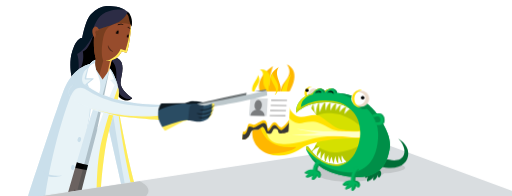
t = 0.00 s
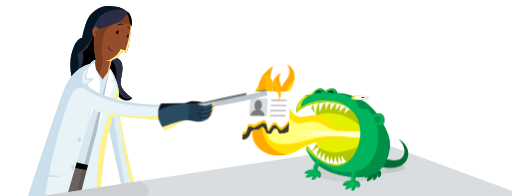
t = 0.33 s
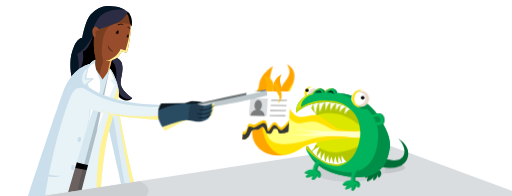
t = 0.65 s
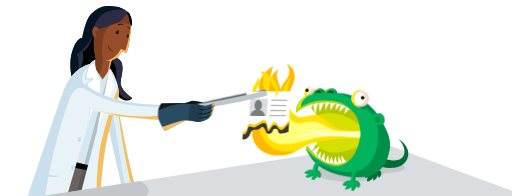
t = 1.03 s
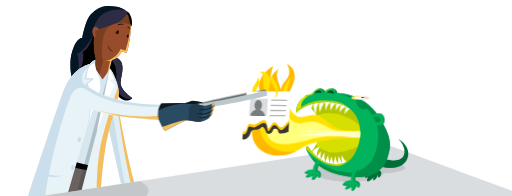
t = 1.33 s
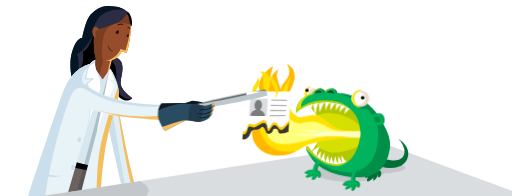
t = 1.70 s

The animated SVG that drew these frames (rendered in a browser with its animation timeline set to each time). Animation: 8 CSS @keyframes rules; one cycle of 1.70 s.

<svg xmlns="http://www.w3.org/2000/svg" xmlns:xlink="http://www.w3.org/1999/xlink" width="1200" height="460" viewBox="0 0 1200 460" preserveAspectRatio="xMidYMax">
  <style type="text/css">
     <![CDATA[
     #Smoke{display:none;}.cloud-bottom{fill:#94d2ba;}.cloud-top{fill:#79c6a8;}.st1{fill:#000}.st2{clip-path:url(#SVGID_2_)}.st3{fill:#e1eff5}.st4{fill:#f4bd5d}.st5{fill:#cadfeb}.st6{clip-path:url(#SVGID_4_)}.st7{fill:#2c2c45}.st8{clip-path:url(#SVGID_6_)}.st9{fill:#974c2c}.st10{fill:#783e1f}.st11{fill:#d6e7f0}.st12{clip-path:url(#SVGID_8_)}.st13{fill:#6b6260;stroke:#000;stroke-miterlimit:10}.st14{opacity:.2;fill:#0f2229;enable-background:new}.st15{clip-path:url(#SVGID_10_)}.st16{fill:#e8f3f7}.st17{fill:#fff}.st18{clip-path:url(#SVGID_12_)}.st19{fill:#041624}.st20{clip-path:url(#SVGID_14_)}.st21{fill:#5c2e1b}.st22{fill:#000}.st23{clip-path:url(#SVGID_16_)}.st24{fill:#d9dde0}.st25{fill:#c3c7c9}.st26{fill:#ffe100}.st27{fill:#006e37}.st28{clip-path:url(#SVGID_18_)}.st29{fill:#d5e000}.st30{fill:#b3c700}.st31{fill:#ebdaca}.st32{clip-path:url(#SVGID_20_)}.st33{fill:#00b35c}.st34{fill:#008f48}.st35{fill:#d8e300}.st36{fill:#c7d100}.st37{fill:#00b35a}.st38{clip-path:url(#SVGID_22_)}.st39{fill:#ffff7a}.st40{fill:#ffffc9}.st41{fill:#ffb700}.st42{clip-path:url(#SVGID_24_)}.st43{clip-path:url(#SVGID_26_)}.st44{fill:#6d7375}.st45{clip-path:url(#SVGID_28_)}.st46{fill:#ffc800}.st47{fill:#383835}.st48{opacity:.29;fill:none;stroke:#000;stroke-width:3;stroke-miterlimit:10;enable-background:new}.st49{clip-path:url(#SVGID_30_)}.st50{opacity:.44}.st51{fill:#bdc8cc}.st52{clip-path:url(#SVGID_32_)}.st53{fill:#2a4c63}.st54{fill:#0e1921}.st55{fill:#223b4f}.st56{opacity:.6}.flame3{fill:#ffe100}

     @keyframes generic-blink-animation {
         45% {
             transform: scale(1, 1);
         }
         50%,
         55% {
             transform: scale(1, 0.1);
         }
         60% {
             transform: scale(1, 1);
         }
     }
     .monster-eye--left {
         transform-origin: 720px 212px;
     }
     .monster-eye--right {
         transform-origin: 850px 229px;
     }
     @keyframes monster-blink-animation {
         0% {
             transform: scale(1, 1);
         }
         5%,
         12.5% {
             transform: scale(1, 0.1);
         }
         50% {
             transform: scale(1, 1);
         }
     }
      .monster-eye {
         animation-name: monster-blink-animation;
         animation-duration: 1s;
         animation-delay: 0.15s;
         animation-iteration-count: 3;
         transform-origin: 850px 229px; /* added from .monster-eye--right */
     }
     @keyframes burning-flames {
         0%,
         100% {
             transform: matrix(1, 0, 0, 0.97, 0, 0);
         }
         50% {
             transform: matrix(1.01, 0.025, 0.025, 1.02, 0, 0);
             fill: #ff9c00;
         }
     }
      .flame {
         animation-name: burning-flames;
         animation-duration: 0.2s;
         animation-iteration-count: 4;
         animation-timing-function: ease-out;
     }
     @keyframes monster-glowing-mouth {
         0% {
             fill: #d5e000;
         }
         100% {
             fill: #dfea02;
             fill: #e7f300;
         }
     }
      .monster-mouth {
         animation-name: monster-glowing-mouth;
         animation-duration: 0.2s;
         animation-iteration-count: 4;
         animation-timing-function: ease-out;
     }
     @keyframes glowing-shadow {
         0%,
         100% {
             fill: #c3c7c9;
         }
         25%,
         75% {
             fill: #cccfd1;
         }
         50% {
             fill: #d0d3d5;
         }
     }
     .shadow {
         fill: #c3c7c9;
     }
      .shadow {
         animation-name: glowing-shadow;
         animation-duration: 0.2s;
         animation-iteration-count: 4;
         animation-timing-function: ease-out;
     }
     @keyframes glowing-scientist {
         0%,
         100% {
             fill: #ffec57;
         }
         50% {
             fill: #fef5ad;
         }
     }
      .glow {
         animation-name: glowing-scientist;
         animation-duration: 0.2s;
         animation-iteration-count: 4;
         animation-timing-function: ease-out;
     }
     @keyframes scientist-blink-animation {
         0% {
             transform: scale(1, 1);
         }
         5%,
         10% {
             transform: scale(1, 0.1);
         }
         15% {
             transform: scale(1, 1);
         }
     }
     .scientist-eye {
         transform-origin: 276px 70px;
     }
      .scientist-eye {
         animation-name: scientist-blink-animation;
         animation-duration: 1.5s;
         animation-iteration-count: 2;
     }
     @keyframes cloud-drifting {
         0% {
             transform: scale(0.2, 0.2);
         }
         50% {
             opacity: 1;
         }
         100% {
             transform: scale(1.3, 1.3);
             opacity: 0;
         }
     }
     .cloud {
         opacity: 0;
         transform-origin: 530px 290px;
     }
      .cloud {
         animation-name: cloud-drifting;
         animation-duration: 1.5s;
         animation-delay: 0.2s;
         animation-iteration-count: 1;
         animation-timing-function: ease-out;
     }

     ]]>
       </style>
<g id="Smoke">
<g id="cloud-back">
<path class="cloud cloud-top" d="M802.1 122c0-32.1-27.9-58.1-62.2-58.1s-62.2 26-62.2 58.1c0 1.3.1 2.6.2 3.9l-6.7-.2c-47.8 0-86.6 36.2-86.6 80.9s38.8 80.9 86.6 80.9 86.6-36.2 86.6-80.9c0-9.4-1.8-18.8-5.2-27.6 28.3-5.6 49.5-29 49.5-57z"/>
<path class="cloud cloud-bottom" d="M604.4 229.4c0-44.7 38.8-80.9 86.6-80.9l6.7.2c-.1-1.3-.2-2.6-.2-3.9 0-32.1 27.9-58.1 62.2-58.1 12.8-.1 25.3 3.7 36 10.7-9.9-19.9-31.4-33.7-56.4-33.7-34.4 0-62.2 26-62.2 58.1 0 1.3.1 2.6.2 3.9l-6.7-.2c-47.8 0-86.6 36.2-86.6 80.9 0 25.1 12.2 47.5 31.4 62.3-7.2-11.9-11-25.4-11-39.3z"/>
</g>
<g id="cloud-front">
<path class="cloud cloud-top" d="M749.9 197.7c0-12.2-10.6-22.2-23.7-22.2s-23.7 9.9-23.7 22.2c0 .5 0 1 .1 1.5H700c-18.2 0-33 13.8-33 30.8s14.8 30.8 33 30.8 33-13.8 33-30.8c0-3.6-.7-7.2-2-10.5 10.8-2.2 18.9-11.1 18.9-21.8z"/>
<path class="cloud cloud-bottom" d="M674.6 238.7c0-17 14.8-30.8 33-30.8h2.5c0-.5-.1-1-.1-1.5 0-12.2 10.6-22.2 23.7-22.2 4.9 0 9.6 1.4 13.7 4.1-4.2-8-12.5-12.9-21.5-12.8-13.1 0-23.7 9.9-23.7 22.2 0 .5 0 1 .1 1.5h-2.5c-18.2 0-33 13.8-33 30.8.1 9.4 4.5 18.2 12 23.8-2.8-4.6-4.2-9.8-4.2-15.1z"/>
</g>
</g>
<g id="Scientist"><path class="st1" d="M287.3 30.2l16.8 16.1-1.8-14.7-3.8-4.2z"/><defs><path id="SVGID_1_" d="M272.6 229.6s31.3 180.9 52.5 231.4l-34.1 1.5s-37.3-163.8-38.3-169.4c-7.1-41.8 19.9-63.5 19.9-63.5z"/></defs><clipPath id="SVGID_2_"><use xlink:href="#SVGID_1_" overflow="visible"/></clipPath><g class="st2"><path class="st3" d="M227.7 211.9h111.7v257.7H227.7z"/><path class="st4 glow" d="M273.6 234.6s9.7 108.3 39.2 223.1l14.4-15-53.6-208.1z"/><path class="st5" d="M260.3 241.5s32.1 205.3 38.8 214.8l-17.9 3.9-39.5-186.3s20-33.2 18.6-32.4z"/></g><defs><path id="SVGID_3_" d="M261 131.9s18.3 3 23.1 14.2c7.7 18.2-4.5 40.5-1.5 53s18.3 26.3 27 31.3c0 0-15.8 17.3-36.5-8.5-24.3-30.3-38.2-49-38.2-49l26.1-41z"/></defs><clipPath id="SVGID_4_"><use xlink:href="#SVGID_3_" overflow="visible"/></clipPath><g class="st6"><path class="st1" d="M229.6 114.2H329v147.9h-99.4z"/><path class="st7" d="M252.9 136.6s19.3 6 19.3 33.9 0 58.4 29.6 61.7c7.2.8 14.4-4.8 14.4-4.8s-22.4-94.2-24.7-95.5-38.6-7-38.6-7v11.7z"/></g><path class="st1" d="M219.3 53.6l-35.6 60.6L179 183l62.7-31.3z"/><defs><path id="SVGID_5_" d="M216 169.4l8-32s-6.6-19.1-4-53.3c2.1-26.6 12.7-74.7 54-64s33.3 46.5 29.3 73.9c-2.5 17.1-4.7 24.6-6.1 27.8-.6 1.3-2.1 2.1-3.5 1.7l-9.1-2.4s-6.6 17-23.3 20.3l-6.9 27.8 6.9 22.9-30.7 16-14.6-38.7z"/></defs><clipPath id="SVGID_6_"><use xlink:href="#SVGID_5_" overflow="visible"/></clipPath><g class="st8"><path class="st9" d="M188.5-21.5h134.7V231H188.5z"/><path class="st4 glow" d="M310.4 48.4c21.3 17.6-8.6 82.3-8.6 82.3l-13.4-3s-2.7 10.8-12.7 13.8-24.5 1.1-28.9.6c-.1 0-.2-.1-.2-.2s.1-.2.2-.2c3-.5 8.7-.9 10.4-1.7 19.3-8.6 25-24.9 25-24.9l11.4 3.2c10.1-26.4 14-73 14-73l2.8 3.1z"/><path class="st10" d="M316.2 60.6s-64.1-27-74.5 27c-8.2 42.2-.1 54.1-.1 54.1l-20.2 74.6S178 144 178 145.1 207.5 37 207.5 37l12-14.6 64.6-16.8 32.1 55z"/><path class="st4" d="M249.5 179.7l7.6-1.7 8.3-36.5H258z"/></g><path class="st11" d="M125.6 396.6c3.7 0 91.2 17.7 91.2 17.7l50-209.4-10.9-40.9-3 4.2-12.9 18.4-22.9-34.8-91.5 244.8z"/><defs><path id="SVGID_7_" d="M172.9 379c15.2 4.9 30.7 8.5 46.5 11l-17.5 121.8-77.5 9.5L172.9 379z"/></defs><clipPath id="SVGID_8_"><use xlink:href="#SVGID_7_" overflow="visible"/></clipPath><g class="st12"><path class="st13" d="M116.9 351.4h121.6v187.7H116.9z"/><path d="M165.9 374.5l-5 15c11 3.4 22.2 6.2 33.5 8.5 10.6 1.8 21.4 2.7 32.2 2.5l1.6-15s-54.2-6.4-62.3-11zM175.2 443.8l-21.8 68.5 7.4 2.5z"/></g><path class="st14" d="M255.8 164.1s-85.4 322.4-84.7 322.4 36-15.1 36-15.1l54.9-299-6.2-8.3z"/><defs><path id="SVGID_9_" d="M181.3 484.2s59-232.7 73.4-278.2c5.3-16.9 1.6-37.3 1.6-37.3l.5-8.7c8.4 9.1 24.7 44.9 20.6 65.4-5.3 26.7-24.5 77.2-31.7 126.7-4.7 32.2-12.9 97.1-8.9 121.7l-55.5 10.4z"/></defs><clipPath id="SVGID_10_"><use xlink:href="#SVGID_9_" overflow="visible"/></clipPath><g class="st15"><path class="st16" d="M170.3 129.7h125.4v371.6H170.3z"/><path class="st4 glow" d="M276.6 203.5s-32.9 91.6-43.2 148.6-6.9 139.7-6.9 139.7l23.5-5.1 43.5-257.1-16.9-26.1z"/><path class="st5" d="M248.5 169.3s19.8 8.4 28.1 34.2c0 0-.4-40.4-19.8-51.6l-8.3 17.4z"/></g><path class="st17" d="M226.1 310s29.1-85.5 42.3-110.3l-10.7-12.1 9.3-2.1-10.3-25.5-30.6 150z"/><defs><path id="SVGID_11_" d="M299.1 28.2s-5.9 14.3-19.4 22.2-53.6 19.9-59 19.9c0 0-7.5 42.8-27 50.8 0 0 6.4 30.6-14.5 51.5L168.7 183s-10.5-27.5 0-62 23.5-32 23.5-32 7.3-42.2 20.5-55.5 26-19.5 39-19.5 35.4 2.2 47.4 14.2z"/></defs><clipPath id="SVGID_12_"><use xlink:href="#SVGID_11_" overflow="visible"/></clipPath><g class="st18"><path class="st7" d="M130.5-5.6h179.1v204.1H130.5z"/><path class="st19" d="M295.7 22.9s-47.7-7.3-66 20.6S219 79.8 219 79.8s-16.3 35.7-38.8 46.7c7.3 20.8 1.7 56.5 1.7 56.5l-30.3 22.1L144 75.6l64.8-77.8 82.6 14.3 4.3 10.8z"/></g><defs><path id="SVGID_13_" d="M222.7 141.5s-6.1 1-12 8.7c-19.2 3.7-47.2 22-63 64.5-21.3 57.3-97 288.7-97 288.7l98-14s65.7-234.7 80.4-264-2.5-50.9-5.2-63.1-1.2-20.8-1.2-20.8z"/></defs><clipPath id="SVGID_14_"><use xlink:href="#SVGID_13_" overflow="visible"/></clipPath><g class="st20"><path class="st16" d="M39.4 115.1H249v395.4H39.4z"/><path class="st5" d="M210.3 145.3s-11 28.9-12.3 39.3c-.1 1 .6 1.9 1.6 2h.3c3.8-.2 11.6-.5 13.7 0L199 198.3s19.6 29 7.1 88.7 9.5-10.7 9.5-10.7l22.1-72.9-20.1-63.7-7.3 5.6z"/><path class="st17" d="M212.2 141s-10.3 35.8-10.3 43.1c0 0 15.9-1.1 17.7.7l-15 12.5s15.9 26 3.4 85.7 11.6-9.5 11.6-9.5l22.1-72.9-20.1-63.6-9.4 4z"/><path class="st5" d="M234.9 130.8c-1.2 1.2-4.8 9.7-12.7 17.6-7.9.6-11.9 5.5-14.7 9.8-9.3 5.6-21.3 18.8-26.2 29.1-55.7 117.2-89.2 324.9-77.6 322.7l-90.5-1.6 120.4-334.8 101.3-42.8z"/><path class="st5" d="M96.7 398.4c4.1 5.1 16.8 16.6 46.8 13.7.2 0 .3.1.3.2 0 .2-.1.3-.2.3-9.1 2.8-37.3 9.2-47.4-14 0-.2 0-.3.2-.4.1.1.2.1.3.2z"/></g><path class="st9" d="M231.6 70s-4.7-10.4-10.8-6.9-4.6 12.3-4.6 14 1.5 8.2 4.1 11.2c.5.6 1.4.7 2 .3.3-.2.5-.6.5-1 1.5-8 4.1-14.3 8.8-17.6z"/><ellipse transform="rotate(-75.599 185.293 327.591)" class="st5" cx="185.3" cy="327.6" rx="6.1" ry="4.2"/><path class="st21" d="M253.5 107.4l.4.7.9 1.7 1.4 2.3.9 1.2.9 1.2 1 1.2 1 1.1 1 1 1 .8.8.7.7.5.6.5h.1c.3.3.3.7 0 1-.2.2-.4.3-.6.2l-.8-.2c-.7-.2-1.4-.5-2-.8l-1.3-.7-1.3-.9-1.3-1.2-1.2-1.3-1.1-1.4-.9-1.5-.6-1.5c-.2-.5-.3-.9-.4-1.4-.2-.7-.3-1.4-.4-2.1v-.8c-.2-.3-.1-.8.2-1 .3-.2.8-.1 1 .2.1.1.1.3.1.4l-.1.1z"/><path d="M275.5 58.3c.5-.5 1.2-.9 1.8-1.2 1.4-.7 3-1.1 4.6-1.2h2.6l1.2.2 1 .3 1.4.7.5.3c.2.1.2.2.2.4 0 0 0 .1-.1.1l-.4.2h-.6l-.6-.2-.8-.2h-5.5l-1.1.2-2 .5-1.9.6c-.2.1-.3 0-.4-.2-.1-.1-.1-.3 0-.4 0-.1.1-.1.1-.1z"/><ellipse transform="rotate(-75.599 170.181 393.006)" class="st5" cx="170.2" cy="393" rx="6.1" ry="4.2"/><path class="scientist-eye" d="M276.2 79.8c.2-.6.4-1.1.6-1.7 1-3.3.7-6.4-.7-6.8s-3.5 1.9-4.5 5.2c-.3.8-.5 1.7-.6 2.6 1.8 0 3.5.2 5.2.7zM298.6 63l1.3.2c1 .3 1.9.7 2.7 1.3l1.2 1 .9 1.1.5.9v.3c.1.2 0 .3-.2.4h-.3l-.3-.2-.7-.6-2.1-1.7-2.3-1.5-1.1-.6c-.1-.1-.2-.3-.1-.4l.5-.2zM299.4 88.2c.3-.6.6-1.2.8-1.9.9-2.9.8-5.5-.1-5.8s-2.5 1.8-3.4 4.7l-.3 1c1.1.5 2.1 1.2 3 2z"/><path class="st22" d="M299.4 28.2c0-.1 2.9 26.9 8.6 34.3 0-.1 5-20.7-8.6-34.3z"/><ellipse class="st10" cx="226.7" cy="76.3" rx="4" ry="5.1"/><g><defs><path id="SVGID_15_" d="M165.3 203.7c11.3-12.7 24.3-10.5 35.2-4.1s53.5 46.2 187 46.3l-5 36.5s-57.3-4-107.2-10.2S181 242.4 170 232.7s-12.7-20.1-4.7-29z"/></defs><clipPath id="SVGID_16_"><use xlink:href="#SVGID_15_" overflow="visible"/></clipPath><g class="st23"><path class="st16" d="M349.6 364.1L130.9 237l71.4-121.9 218.7 127z"/><path class="st4 glow" d="M384.2 270.8c2.9-5.3-65.3 18-180.5-19.1l115.4 33.2 67.5-3.3-2.4-10.8z"/><path class="st5" d="M163.5 229.6s5.8-15.2 12.1-19.8c6.1-4.5 12.6-6 22.2-1.7s42.3 33.7 131.7 41.2 25.8-13.6 25.8-13.6l-186.7-61.6s-35 49.7-33.8 50.7 28.7 4.8 28.7 4.8z"/></g></g><path class="st5" d="M202.9 157.2s-19.2 27.1-6.8 40.2c0 0-25.7-2.5-30.9 6.6.1 0 16.2-36.8 37.7-46.8z"/></g><g id="Table"><path class="st24" d="M-42.3 481.7l941.7-145.3 392.7 145.3z"/><path class="st25" d="M870.1 402.8s26.1 8.8 63.4-.3 0-17.7 0-17.7l-56.3 2.7-7.1 15.3z"/><path class="st25 shadow" d="M903.3 399.1c-.1 2.9-1.3 5.7-3.4 7.8-10.4 11.5-43 19.9-81.6 19.9-47 0-85.1-12.4-85.1-27.8s38.1-27.8 85.1-27.8 85 12.6 85 27.9zM342.6 459.3c3.3-3.7 5.1-7.6 5.1-11.7 0-8.4-7.6-16.1-20.7-22.7L99.7 460c8.6 8.9 26.1 16.5 49.1 21.7h144c23.7-5.3 41.5-13.2 49.8-22.4z"/></g><g id="Creature"><path class="st26 flame flame1" d="M604.5 181.4s6.5 7.7 1.5 19-14.5 21.9-8.2 31.3-16.7-7.6-1.7-32.1c7.3-12.1 7.5-12.8 8.4-18.2z"/><path class="st27" d="M876.9 400.3s-14.1.5-19.4 10.4 3.9 6.2 5.8 4.1c0 0-6.3 12.6 0 10.7s13.7-10.7 13.5-11.2-4.4 11.2.7 8.6 9.3-13.5 9.3-13.5-1.8 8.1 2.1 6.9 7.6-11.3 2.9-15.3-11-2.7-14.9-.7z"/><defs><path id="SVGID_17_" d="M715.4 242.7s40.6 26.3 34.6 63-15 45.5-24.9 55.4c0 0 51.3 61.6 106.2 30s36.7-98.8 36.7-98.8-28.7-44-47.3-49.7-78-20.9-105.3.1z"/></defs><clipPath id="SVGID_18_"><use xlink:href="#SVGID_17_" overflow="visible"/></clipPath><g class="st28"><path class="st29 monster-mouth" d="M688.7 191.5h202.2v233.2H688.7z"/><path class="st30" d="M731.6 285.1s1.4-22 49.6-19.1 90.7 55.6 90.7 55.6l14.9-145.9s-196.1 13.8-193.5 16.4 38.3 93 38.3 93zM733.1 331s18.6 29.6 58 26.5 70.1-26 70.1-26-17.1 126.2-17.1 122.2-147.6-38.5-144.4-41.7 33.4-81 33.4-81z"/></g><path class="st27" d="M896 369.7s26.9 12.4 42.9 3.2 10.5-31.9-4.9-47.2c0 0 23.4 12.4 23.4 34.4s-20 42.2-65.4 30.9l4-21.3z"/><circle class="st17 monster-eye monster-eye__left" cx="729.5" cy="218.6" r="15.6"/><circle class="st31 monster-eye monster-eye__left" cx="735.5" cy="220.3" r="12.5"/><path class="st26 monster-eye monster-eye__left" d="M719.3 218.6c0-7.6 5.4-14.1 12.9-15.4l-2.7-.2c-8.6 0-15.6 7-15.6 15.6s7 15.6 15.6 15.6l2.7-.2c-7.5-1.3-12.9-7.8-12.9-15.4z"/><path class="st17" d="M705 254.3s2.4 18.3 10.3 25.4c0 0-.6-24.1 7.1-31.7 0 0 .5 16.8 3.9 23.6 0 0 2.9-22.3 8.3-27.8 0 0 2.3 21.8 5.8 25.8 0 0 .6-24.3 8-28.6 0 0-.9 15.3 1.6 22.4 0 0 5.3-19.4 12.6-23.6 0 0 0 15 1.4 20 0 0 1.3-14 11.2-19.7 0 0-1.4 14.7 0 19.7 0 0 4.6-13 13.3-18-.8 6-1.3 12-1.4 18 0 0 6.2-11.6 12.7-15.4 0 0-3.5 10.8-3.5 19 0 0 5.2-10.4 16.4-13.9 0 0-5.8 12.5-4.5 18.6 0 0 6.7-10.6 13.7-12.9.4-.1 1.5 1.6 2 1.5 7.4-1.5 0-8.8 0-8.8l-60.6-16-57.4 15.3-.9 7.1z"/><ellipse class="monster-eye monster-eye__left" cx="719.8" cy="212.2" rx="4.2" ry="3.4"/><path class="st17" d="M731.6 356.6s4.3-7.9 18.3-12.3c0 0-9.9 14.6-6.6 23.7 2.3-4.8 5.4-9.2 9.2-13 0 0-2 13.8 0 19.9 0 0 3.1-10.8 8.8-16.5 0 0-2.3 15.1 2.4 21.2 0 0 .5-7.1 6.4-16-1 6.5 1.2 12.9 3.9 19.4 0 0-1.5-9.6 4.2-15.3 0 0 .9 11.6 4.6 15.3 0 0 .7-12.2 4.8-16.3-1.3 6 3.3 16.6 5.6 16.3-.3-6.4-.6-10.5 1.3-17.6 0 0 3.6 13.7 8.7 16.7 0 0-4.5-9.7-1.5-17.1 3.5 7.3 6.9 12.1 11.4 14.9l-34.7 16.9-45.7-31-1.1-9.2z"/><defs><path id="SVGID_19_" d="M694.6 264.3s-4.8-32.2 37.3-44.7c0 0 8.7-11.8 17.3-11.8 5-.1 9.8 2.3 12.7 6.4 0 0 5.3-6.4 16-6.4s13.3 10.5 13.3 10.5 61.3.7 95.3 52.7 30 70.7 24 92.7-23.1 56.8-82.3 51.7c-46.3-4-87.8-19-109.7-62.3-2.7-5.3-.7-11.7 3.3-9.3s24.9 44.2 70 41.4c32.4-2 46.7-30.7 51.4-58.1 2.2-13.1 10.2-79-66.2-86.5-50.6-5.1-78.1 19.4-82.4 23.7z"/></defs><clipPath id="SVGID_20_"><use xlink:href="#SVGID_19_" overflow="visible"/></clipPath><g class="st32"><path class="st33" d="M664.2 180.7H940v254.7H664.2z"/><path class="st34" d="M791.2 218.3s95.6 22.1 95.6 96c0 68.3-37.3 91.8-70.1 90.5-59.5-2.3-102.8-49.7-102.8-49.7l55.3 60.6 104.1 19.5 55.2-70.1-3.8-169.9-133.5 23.1z"/><path class="st35" d="M729.5 217.3s-30.4 16.6-23.4 44.2l-19 9.4s-5.1-40.7 42.4-53.6z"/><path class="st36" d="M714.6 346.3s73.1 87.3 117.1 13.6c0 0-105-23.3-107-23.3s-10.1 9.7-10.1 9.7zM733 221.8s10-22.9 29-8.6l-.9 4.5c4.3-5 10-8.4 16.4-9.9l24.9-5.9-33.9-12.6-16.3 5.3s-27.5 20.9-26.1 21.7 6.9 5.5 6.9 5.5z"/><ellipse transform="rotate(-69.102 854.938 235.653)" class="st34" cx="855" cy="235.6" rx="20.7" ry="19.3"/><path class="st35" d="M709.5 236.7c.6-.6 9.9-13 23.4-14.9 0 0-3.8-4.2-4.4-4.2s-20.6 7.8-20.6 9.6 1.6 9.5 1.6 9.5z"/><path class="st34" d="M773.2 206.6c.3 0 13.5 1.8 12.4 10.7l5.6 1.1 2.3-11.3-20.3-.5zM743.5 206.4c.3 0 14 2.5 14.6 11l3 .4 2.4-11-20-.4z"/><path class="st36" d="M688 263.3s28.5-23.9 59.6-26.8 59.7 1.7 78 24.3c0 0-137.3 18.2-137.3 16.5s-.3-14-.3-14z"/></g><ellipse class="st31 monster-eye monster-eye__right" cx="845" cy="231.6" rx="20.7" ry="19.3"/><ellipse class="st17 monster-eye monster-eye__right" cx="840.5" cy="231" rx="16.1" ry="15"/><ellipse cx="850.3" cy="229.1" rx="4.2" ry="4.2" class="monster-eye monster-eye__right"/><path class="st37" d="M871.9 270.4s22.6-12.4 28.4 4.5-6.6 20.2-19.7 18.2c0 0 1.9-6.8-8.7-22.7z"/><path class="st34" d="M900.3 274.9c-3.7-10.8-14.2-9.6-21.3-7.4 6.8-1.6 15.8-1.6 19 7.9s-.1 15.7-6 17.8c7.6-1.5 12.3-6.7 8.3-18.3z"/><path class="st34" d="M876.1 275.5s12.1-6.6 15.2 2.4-2.2 9.7-9.6 9.7c-1.5-4.2-3.3-8.3-5.6-12.1z"/><defs><path id="SVGID_21_" d="M843.6 324.4s-96.8-2.7-137.6 24c-57.4 37.6-119.6 7.1-114.8-43.4s26.6-67.9 18.6-88.7c-10.9-28.3 15-51.9 30.2-61.2 0 0-11.4 29.9-5.5 47.7 13.3 39.9 5.6 22.7 5.6 41.8s5.3 43.4 10.7 2.8 12-49.3 16.7-55.3c7.9-10.1 17.7-23.4 5.1-41.1 0 0 33.5 11.7 8.6 58.8-18.1 34.2 3.2 56.1 15.4 63.1s39.1-8.6 51.8-1.3 36.6 29.5 49.6 31.9c15.1 2.8 38.8 5.6 46.3 1.3.8 6.5.6 13.1-.7 19.6z"/></defs><clipPath id="SVGID_22_"><use xlink:href="#SVGID_21_" overflow="visible"/></clipPath><g class="st38"><path class="st26" d="M530.7 110.3H851v288.8H530.7z"/><path class="st39" d="M790.8 306.2c-15.2-2.2-20.8-9.3-41.9-17.6s-39 1.6-48.3.7c-22.1-2.2-31.3-24.8-36.7-37.4 0 0-13.4 33.2 12.4 57.1-12.9-22.2-23.9-45.4-32.8-69.5 0 0-51.3 92.5 14.7 98.3 31.5 2.8 58.3-8.3 81.7-13.5 51.8-11.5 111.7-.5 112.6-1.4 11.3-11.3.3-14.3-1.6-14.3s-44.8-.1-60.1-2.4z"/><path class="st40" d="M851.3 308s-115.9 3.7-157.1-6.2c5.1 5 179.9 32.1 157.3 16 .1 0 7.8 11.6-.2-9.8z"/><path class="st40" d="M822.1 309.9c-1-2.8-47.6.7-146.7 8.2 1.8-1.6 57.1 2.1 155.5 1 0 0-7-6.3-8.8-9.2z"/><path class="st41 flame" d="M701.6 140.3s-12.6 86.2-22.7 113.9c0 0-18.7-12.1 3.5-74.5 0 0-28.5 27.3-27.5 81.4 0 0-29.4-2.3-33.5-41.8 0 0-15.8 41-15.8 61.1s8.1 84.7 88.8 74.6c-15.4 23.8-140.8 18.5-140.8 18.5l18.3-247 129.7 13.8z"/></g><defs><path id="SVGID_23_" d="M743.6 399.8c1.1-10.6 6.6-16.3 10-18.9-2.4-2.4-6.2-2.9-8.3-5.6-4.9 3.9-10.4 10.1-11.7 22.6-4.2-.5-10-.2-15.1 3.3-10.4 7.1 2.7 6.2 5.4 5.3 0 0-11.4 8.3-4.9 9.5s13.9-3.9 14-4.4-5.6 10.5.1 10.5 11-10.4 11-10.4.3 5.1 3.2 5.6 6.1-4.8 4.5-10.1-4.8-6.4-8.2-7.4z"/></defs><clipPath id="SVGID_24_"><use xlink:href="#SVGID_23_" overflow="visible"/></clipPath><g class="st42"><path class="st33" d="M706 362.1h55.1v67.4H706z"/><path class="st34" d="M754.7 380.3s-12.7 5.9-14 14.9 3 6.2 5.7 8.8 4.5 7 2.7 10.2-3.4 2.2-3.4 2.2-1.1 4.3 4.4 3.5 11.7-18.4 11.7-18.4l-7.1-21.2z"/><path class="st34" d="M742.7 408.3s-2.8 10.5-9.4 12.7c-1.5.5-3.3-1.9-3.3-1.9s-.2 3.8 1 4.3c3.4 1.3 9.4-.4 9.4-.4s6.6-7.5 2.3-14.7zM734.8 408.7s-7.3 5.5-13.3 5.7c-4.5.1-3.7-2.4-3.7-2.4s-4.5 4.8 1.2 5.2 12.7-1.8 15.8-8.5zM717.2 401.7s-2.5 3.2 1.3 3.9c2.1.4 4.2.5 6.3.4-2.2 1.3-4.5 2.2-7 2.8-4.5 1.2-4.9-5.5-4.9-5.5l4.3-1.6z"/></g><g><defs><path id="SVGID_25_" d="M842.5 428.6c-2.4-3.7-6.4-5-10.1-5.1 1-15.9 6.4-22.7 6.6-23 1.7-2.2 1.4-5.3-.8-7-2-1.6-4.9-1.4-6.7.4-.9 1-8 9.5-9.1 29.2-4.7-.1-11.1.7-15.6 5.3-8.8 9 5.3 7 7.7 5.6 0 0-9.6 10.3-3 10.2s12.9-6.5 12.9-7-3.4 11.4 2.1 10.3 8.8-12.3 8.8-12.3.1 4.9 4.2 4.9 6.4-6.3 3-11.5z"/></defs><clipPath id="SVGID_26_"><use xlink:href="#SVGID_25_" overflow="visible"/></clipPath><g class="st43"><path class="st33" d="M797.5 379.6h63.3v75.8h-63.3z"/><path class="st34" d="M841.7 395s-11 6.9-12.7 27.1c-.2 2.4.7 2.9 2.6 3.6 4.6 1.5 9.1 4.2 9.1 9.6s-3.1 7.2-3.1 7.2 6.5 4.2 8.4-1.5.8-17.6-8.2-18.9c0-1.1 6.5-23 5.7-23s-1.8-4.1-1.8-4.1z"/><path class="st34" d="M832.5 430.5s1.3 5.5-6.8 16.8c-3.2 4.5 8.2-2.1 8.2-2.1s4.5-8.8-1.4-14.7zM825.5 433.7s-5.6 6.8-11.3 8.6c-2.4.9-5 .7-7.3-.3 0 0 .3 5.5 5.9 4.3s11.6-5.3 12.7-12.6zM805.5 428.5s-1.7 5.7 3.9 4.5 7.9-2.5 7.9-2.5-1.6 3.1-7.1 7.3-9.7-4.8-9.7-4.8l5-4.5z"/></g></g><path class="st41 flame flame2" d="M653.1 162.7s-24.5 10.6-20.5 44.8c3.8 32.1-10.7 30-10.7 30s19.6 8 31.7-8c16-21.3-15.1-44.5-.5-66.8z"/><path class="st26 monster-eye monster-eye__right" d="M842.8 250.5c-10-3.8-14.7-15.5-10.7-26.2 2.6-7.1 8.8-12.2 16.3-13.4-8.9-1.4-18.1 4.1-21.7 13.4s.7 22.4 10.7 26.2c2.9 1.1 6 1.4 9.1 1-1.3-.2-2.5-.5-3.7-1z"/><ellipse class="st34" cx="747.3" cy="217" rx="4.3" ry="2.3"/><ellipse transform="rotate(-79.199 775.38 216.221)" class="st34" cx="775.4" cy="216.2" rx="2.3" ry="4.3"/><path d="M768.2 216.9c.5-.8 1.2-1.5 2-2l1.2-.7 1.4-.6 1.6-.3h1.8c1.2.1 2.4.6 3.4 1.3.8.6 1.5 1.4 2 2.3.3.6.6 1.2.7 1.9.1.3.1.5.1.8 0 .2-.2.4-.4.4h-.3l-.5-.5-1.3-1.2c-1.1-1-2.5-1.8-4-2.1h-2.6l-2.3.5-1.7.6-.6.3c-.2.1-.4 0-.5-.2-.1-.1-.1-.4 0-.5zM739.7 218l.3-.7c.3-.6.7-1.1 1.1-1.6l.9-.9 1.2-.9c1-.6 2.1-.9 3.2-1h1.7l1.6.4c.9.3 1.8.8 2.5 1.4.5.5 1 1 1.3 1.6l.2.5v.2c.1.2 0 .4-.2.5h-.5l-.5-.2-1.6-.6-1.9-.7-1.1-.2h-1.2c-.8 0-1.6.1-2.3.4l-2 1-1.4 1-.5.4c-.2.1-.4 0-.5-.1 0-.1-.1-.2-.1-.3l-.2-.2z"/></g><g id="Documents"><path class="st41 flame flame3" d="M634.2 222.6s-19.4-5.5-17.3-32.1c1.7-21.6-8.4-21.8-8.4-21.8s12.8-3.5 21.5 8.8c11.6 16.4-9.6 39.8 4.2 45.1z"/><path class="st44" d="M453.7 247.8c-.5-3.7 99.8-26.8 169.5-37.7v13s-134.7 26.1-170.1 33.6l.6-8.9z"/><defs><path id="SVGID_27_" d="M578 214.3l-10.2 113.2s13.6 1.6 19.2-15.6c3.2-9.9 12.3-7 17.5-7.7s8-7.4 10.7-6.8c5.7 1.4 7.7 13.8 10.7 15.5s7.5 1.8 10.4-1.1 3.1-8.8 6.8-9.6 8 .9 8.4 3.7 1.2 6.8 4.3 7.2c10.4 1.1 20.3-3.8 20.3-3.8l5.7-95H578z"/></defs><clipPath id="SVGID_28_"><use xlink:href="#SVGID_27_" overflow="visible"/></clipPath><g class="st45"><path class="st17" d="M532.3 183.3H713v161H532.3z"/><path class="st46" d="M572.4 309c10-3.1 5.5-18.5 12.7-18.5s6.5 5.4 15.8 0 16.9-11.5 21.9-6.4 2.5 19.5 6.9 16.9 7.8-14 13.7-14 9.4 11.9 15.9 11.9 19.5-19.1 19.5-19.1L682 322l-133.6 11 3.5-36.5s16.7 13.6 20.5 12.5z"/><path class="st47" d="M572.4 315.6c10-3.1 5.5-18.5 12.7-18.5s6.5 5.4 15.8 0 16.9-11.5 21.9-6.4 2.5 19.5 6.9 16.9 7.8-14 13.7-14 9.4 11.9 15.9 11.9 19.5-19.1 19.5-19.1l3.2 42.2-133.7 11 3.5-36.5s16.8 13.6 20.6 12.5z"/></g><path class="st48" d="M635.7 235.2l37 .5M634.5 247.2l37 .5M633.3 259.3l37 .5M632.1 271.1l37 .5"/><defs><path id="SVGID_29_" d="M586.9 231.2l-3.6 40.5 41.6 1 3-41.5z"/></defs><clipPath id="SVGID_30_"><use xlink:href="#SVGID_29_" overflow="visible"/></clipPath><g class="st49"><path class="st24" d="M574.9 219.8h66v77.7h-66z"/><g class="st50"><ellipse cx="603.6" cy="271.8" rx="16.7" ry="14.6"/><ellipse transform="matrix(.07846 -.9969 .9969 .07846 311.32 830.923)" cx="605.1" cy="247.1" rx="12.5" ry="8.7"/></g></g><path class="st51" d="M450.7 247.6l4.2 9.3s90.7-12 171.3-32.9l-1-11.6c-48.6 11.7-109 23.5-174.5 35.2z"/><path class="st26 flame flame4" d="M638.5 176.5s-6.5 7.7-1.5 19 14.5 21.9 8.2 31.3 16.7-7.6 1.7-32.1c-7.3-12-7.5-12.7-8.4-18.2z"/><g><defs><path id="SVGID_31_" d="M377.7 242.7s-8.9 11-7.8 28.2 16.4 36.3 16.4 36.3l40.2-20.8c6.6-3.4 14.1-4.4 21.3-3l9.4 1.6c7.8 1.3 16.6.5 19.9-1.2s7.7-3.2 11.4-6c4.2-3.2 7.3-7.7 8.7-12.8l5.2-18.3c.5-1.6-.4-3.3-2-3.8-.6-.2-1.3-.2-1.9.1l-10 3.3c-5.1 2.4-16.3 1.6-18.8.8l-7.7-2.8 14.4-4-16.6-2.6c-3.6-.6-7.3-2.1-12.6 0s-13.4 4.2-13.4 4.2l-56.1.8z"/></defs><clipPath id="SVGID_32_"><use xlink:href="#SVGID_31_" overflow="visible"/></clipPath><g class="st52"><path transform="rotate(-4.8 431.239 263.43)" class="st53" d="M337.6 198.4h187.3v130H337.6z"/><path class="st54" d="M480.8 240.9s-32.4 5.3-43.4 2.5-61.3 6.8-86.2 28.3l52.2-72 77.4 41.2z"/><path class="st4 glow" d="M496 240c4.2 20.7-7.8 41.2-8.3 40.4s29.2-.1 29-2.6 7-42 7-42L496 240zM364.6 304.6s59-25.4 75.7-21.9.3 8.6.3 8.6l-58.4 30-17.6-16.7z"/><path class="st55" d="M476.7 246.7l-7.4 50.4s-29-9.5-29-10.2 1.8-20.4 2.8-31.2c.4-4.3 2.8-8.1 6.5-10.3h.1c2.6-1.2 5.5-1.8 8.4-1.8l18.6 3.1z"/><path d="M466.9 256.9h6c2 0 4.1-.1 6.1-.3l1.7-.2 1.7-.3 1.7-.4 1.7-.5 3.4-1.2 3.2-1.4 2.9-1.4 2.5-1.5c1.5-.9 2.7-1.8 3.6-2.5l.9-.7.3-.3c.5-.3 1.1-.2 1.4.3.3.4.2.9-.1 1.2l-.4.3-1 .8c-1.2 1-2.4 1.9-3.7 2.7l-2.6 1.6-3 1.5-3.3 1.4-3.5 1.2-1.8.5-1.8.4-1.8.3-1.8.2-3.4.2h-3c-1.5-.1-3-.4-4.5-.8l-1.6-.6c-.2 0-.3-.2-.3-.3 0-.1 0-.1.1-.2s.3-.1.4 0zM460.9 265.8l1.9.2 2.1.2 2.7.2h6.9l3.8-.3 3.9-.7 3.8-1.1 3.6-1.4c2.1-.9 4.1-1.9 6.1-3.1 1.4-.8 2.7-1.7 4-2.7l1-.8.3-.3c.5-.3 1.1-.2 1.4.3.3.4.2.9-.1 1.2l-.4.4-1.1.9c-1.3 1-2.7 2-4.1 2.9-2 1.3-4.1 2.4-6.3 3.3l-3.7 1.5-4 1.2c-1.4.3-2.7.5-4.1.6l-4 .2h-3.7l-3.3-.4-2.8-.5-2.1-.5-1.8-.6c-.2-.1-.3-.3-.2-.5s.3-.3.5-.2h-.3zM465.1 275.5h6.7c2.3-.1 4.6-.3 6.8-.7l3.7-.9 1.9-.6 1.8-.7 1.8-.8 1.8-.9 3.4-1.9 3-2 2.6-2c1.3-1 2.5-2.1 3.6-3.2l.9-1 .3-.3c.4-.4 1-.3 1.4.1.3.3.3.8.1 1.2l-.3.4-1 1.1c-1.2 1.2-2.4 2.3-3.7 3.4l-2.7 2.1-3.1 2.1-3.5 2-3.8 1.8-2 .8-2 .6-4 .9c-2.4.4-4.8.5-7.2.4l-2.8-.3-2.2-.4-1.8-.6c-.2 0-.3-.2-.2-.4 0-.2.2-.3.3-.3.1 0 .2.1.2.1z" class="st56"/></g></g></g>
</svg>
